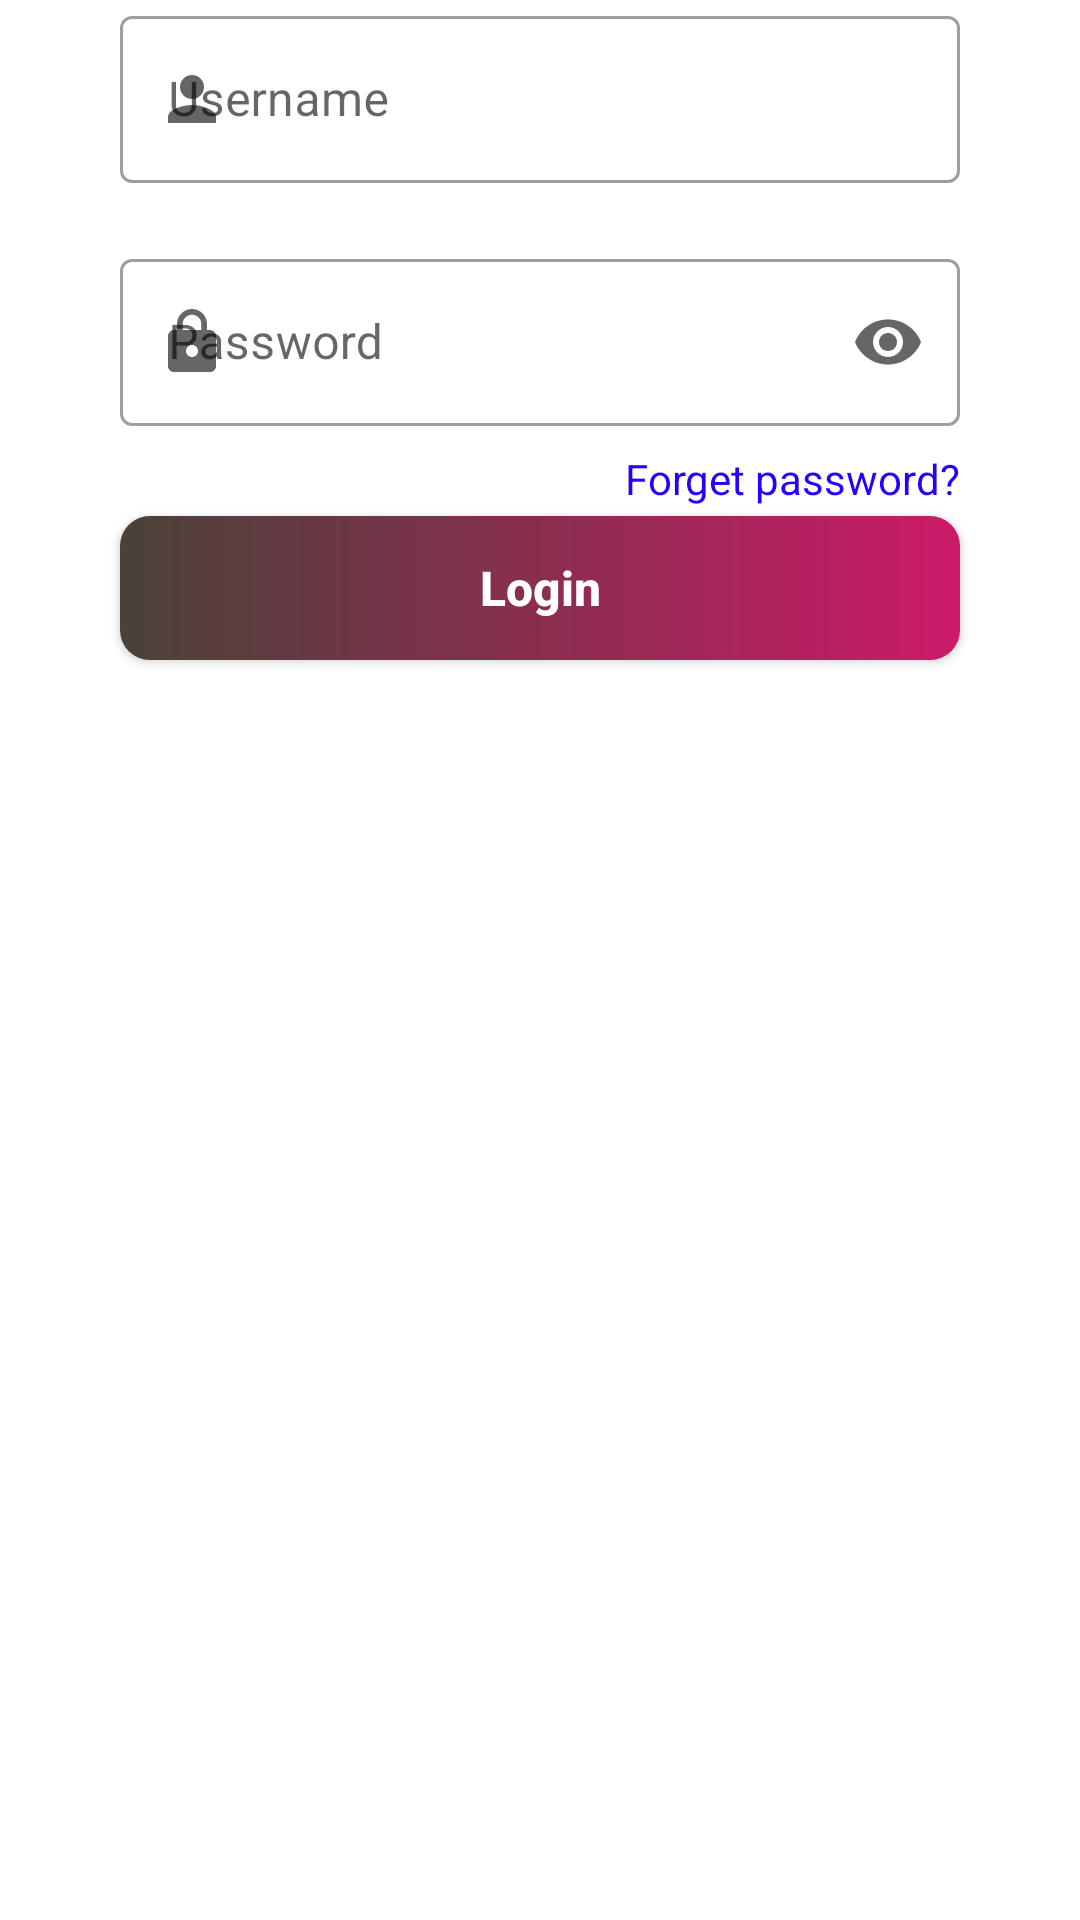

Produce the Android XML layout that renders to this screen, including the resource entries it uses.
<!-- AndroidManifest.xml: application theme Theme.Login_page -->
<!-- res/layout/fragment_login.xml -->
<?xml version="1.0" encoding="utf-8"?>
<androidx.constraintlayout.widget.ConstraintLayout xmlns:android="http://schemas.android.com/apk/res/android"
    xmlns:app="http://schemas.android.com/apk/res-auto"
    xmlns:tools="http://schemas.android.com/tools"
    android:layout_width="match_parent"
    android:layout_height="match_parent">

    <com.google.android.material.textfield.TextInputLayout
        android:id="@+id/login_et_user"
        style="@style/Widget.MaterialComponents.TextInputLayout.OutlinedBox"
        android:layout_width="match_parent"
        android:layout_height="wrap_content"
        android:layout_marginLeft="40dp"
        android:layout_marginRight="40dp"
        android:hint="@string/login_fragment_hint_username"
        app:layout_constraintTop_toTopOf="parent"
        app:startIconDrawable="@drawable/ic_person"
        tools:layout_editor_absoluteX="40dp">

        <com.google.android.material.textfield.TextInputEditText
            android:id="@+id/login_textInputUser"
            android:layout_width="match_parent"
            android:layout_height="wrap_content"
            android:maxLines="1" />
    </com.google.android.material.textfield.TextInputLayout>

    <com.google.android.material.textfield.TextInputLayout
        android:id="@+id/login_et_pass"
        style="@style/Widget.MaterialComponents.TextInputLayout.OutlinedBox"
        android:layout_width="match_parent"
        android:layout_height="wrap_content"
        android:layout_marginLeft="40dp"
        android:layout_marginTop="20dp"
        android:layout_marginRight="40dp"
        android:hint="@string/login_fragment_hint_password"
        app:endIconMode="password_toggle"
        app:helperTextTextColor="#D31A1A"
        app:layout_constraintTop_toBottomOf="@+id/login_et_user"
        app:startIconDrawable="@drawable/ic_lock">

        <com.google.android.material.textfield.TextInputEditText
            android:id="@+id/login_textInputPassword"
            android:layout_width="match_parent"
            android:layout_height="wrap_content"
            android:inputType="textPassword"
            android:maxLines="1" />
    </com.google.android.material.textfield.TextInputLayout>

    <androidx.appcompat.widget.AppCompatButton
        android:id="@+id/login_btn_login"
        android:layout_width="match_parent"
        android:layout_height="wrap_content"
        android:layout_marginLeft="40dp"
        android:layout_marginTop="30dp"
        android:layout_marginRight="40dp"
        android:background="@drawable/background_button"
        android:text="@string/login_fragment_btn_login"
        android:textAllCaps="false"
        android:textColor="@color/white"
        android:textSize="16sp"
        android:textStyle="bold"
        app:layout_constraintTop_toBottomOf="@+id/login_et_pass" />

    <TextView
        android:id="@+id/login_tv_forget"
        android:layout_width="wrap_content"
        android:layout_height="wrap_content"
        android:layout_marginTop="8dp"
        android:layout_marginEnd="40dp"
        android:layout_marginRight="40dp"
        android:text="@string/login_fragment_tv_forget"
        android:textColor="#2600FF"
        app:layout_constraintEnd_toEndOf="parent"
        app:layout_constraintHorizontal_bias="1"
        app:layout_constraintStart_toStartOf="parent"
        app:layout_constraintTop_toBottomOf="@+id/login_et_pass" />

</androidx.constraintlayout.widget.ConstraintLayout>
<!-- resources referenced by this layout -->
<resources>
  <!-- drawable background_button (drawable) -->
  <?xml version="1.0" encoding="utf-8"?>
  <shape xmlns:android="http://schemas.android.com/apk/res/android">
  
      <corners android:radius="10dp"/>
      <gradient android:startColor="#494238"
          android:endColor="#CC1A68"
          android:type="linear"/>
  
  </shape>
  <!-- drawable ic_lock (drawable) -->
  <vector android:height="24dp" android:tint="#173753"
      android:viewportHeight="24" android:viewportWidth="24"
      android:width="24dp" xmlns:android="http://schemas.android.com/apk/res/android">
      <path android:fillColor="@android:color/white" android:pathData="M18,8h-1L17,6c0,-2.76 -2.24,-5 -5,-5S7,3.24 7,6v2L6,8c-1.1,0 -2,0.9 -2,2v10c0,1.1 0.9,2 2,2h12c1.1,0 2,-0.9 2,-2L20,10c0,-1.1 -0.9,-2 -2,-2zM12,17c-1.1,0 -2,-0.9 -2,-2s0.9,-2 2,-2 2,0.9 2,2 -0.9,2 -2,2zM15.1,8L8.9,8L8.9,6c0,-1.71 1.39,-3.1 3.1,-3.1 1.71,0 3.1,1.39 3.1,3.1v2z"/>
  </vector>
  <!-- drawable ic_person (drawable) -->
  <vector android:height="24dp" android:tint="#173753"
      android:viewportHeight="24" android:viewportWidth="24"
      android:width="24dp" xmlns:android="http://schemas.android.com/apk/res/android">
      <path android:fillColor="@android:color/white" android:pathData="M12,12c2.21,0 4,-1.79 4,-4s-1.79,-4 -4,-4 -4,1.79 -4,4 1.79,4 4,4zM12,14c-2.67,0 -8,1.34 -8,4v2h16v-2c0,-2.66 -5.33,-4 -8,-4z"/>
  </vector>
  <string name="login_fragment_btn_login">Login</string>
  <string name="login_fragment_hint_password">Password</string>
  <string name="login_fragment_hint_username">Username</string>
  <string name="login_fragment_tv_forget">Forget password?</string>
  <style name="Theme.Login_page" parent="Theme.MaterialComponents.DayNight.NoActionBar">
          
  
          <item name="colorPrimary">@color/purple_500</item>
          <item name="colorPrimaryVariant">@color/purple_700</item>
          <item name="colorOnPrimary">@color/white</item>
          
          <item name="colorSecondary">@color/teal_200</item>
          <item name="colorSecondaryVariant">@color/teal_700</item>
  
          
          <item name="android:statusBarColor" tools:targetApi="l">?attr/colorPrimaryVariant</item>
          
      </style>
  <!-- not gathered from this repository: default colours our renderer supplied (Android Studio template values) -->
  <color name="purple_500">#FF6200EE</color>
  <color name="purple_700">#FF3700B3</color>
  <color name="teal_200">#FF03DAC5</color>
  <color name="teal_700">#FF018786</color>
  <color name="white">#FFFFFFFF</color>
</resources>
